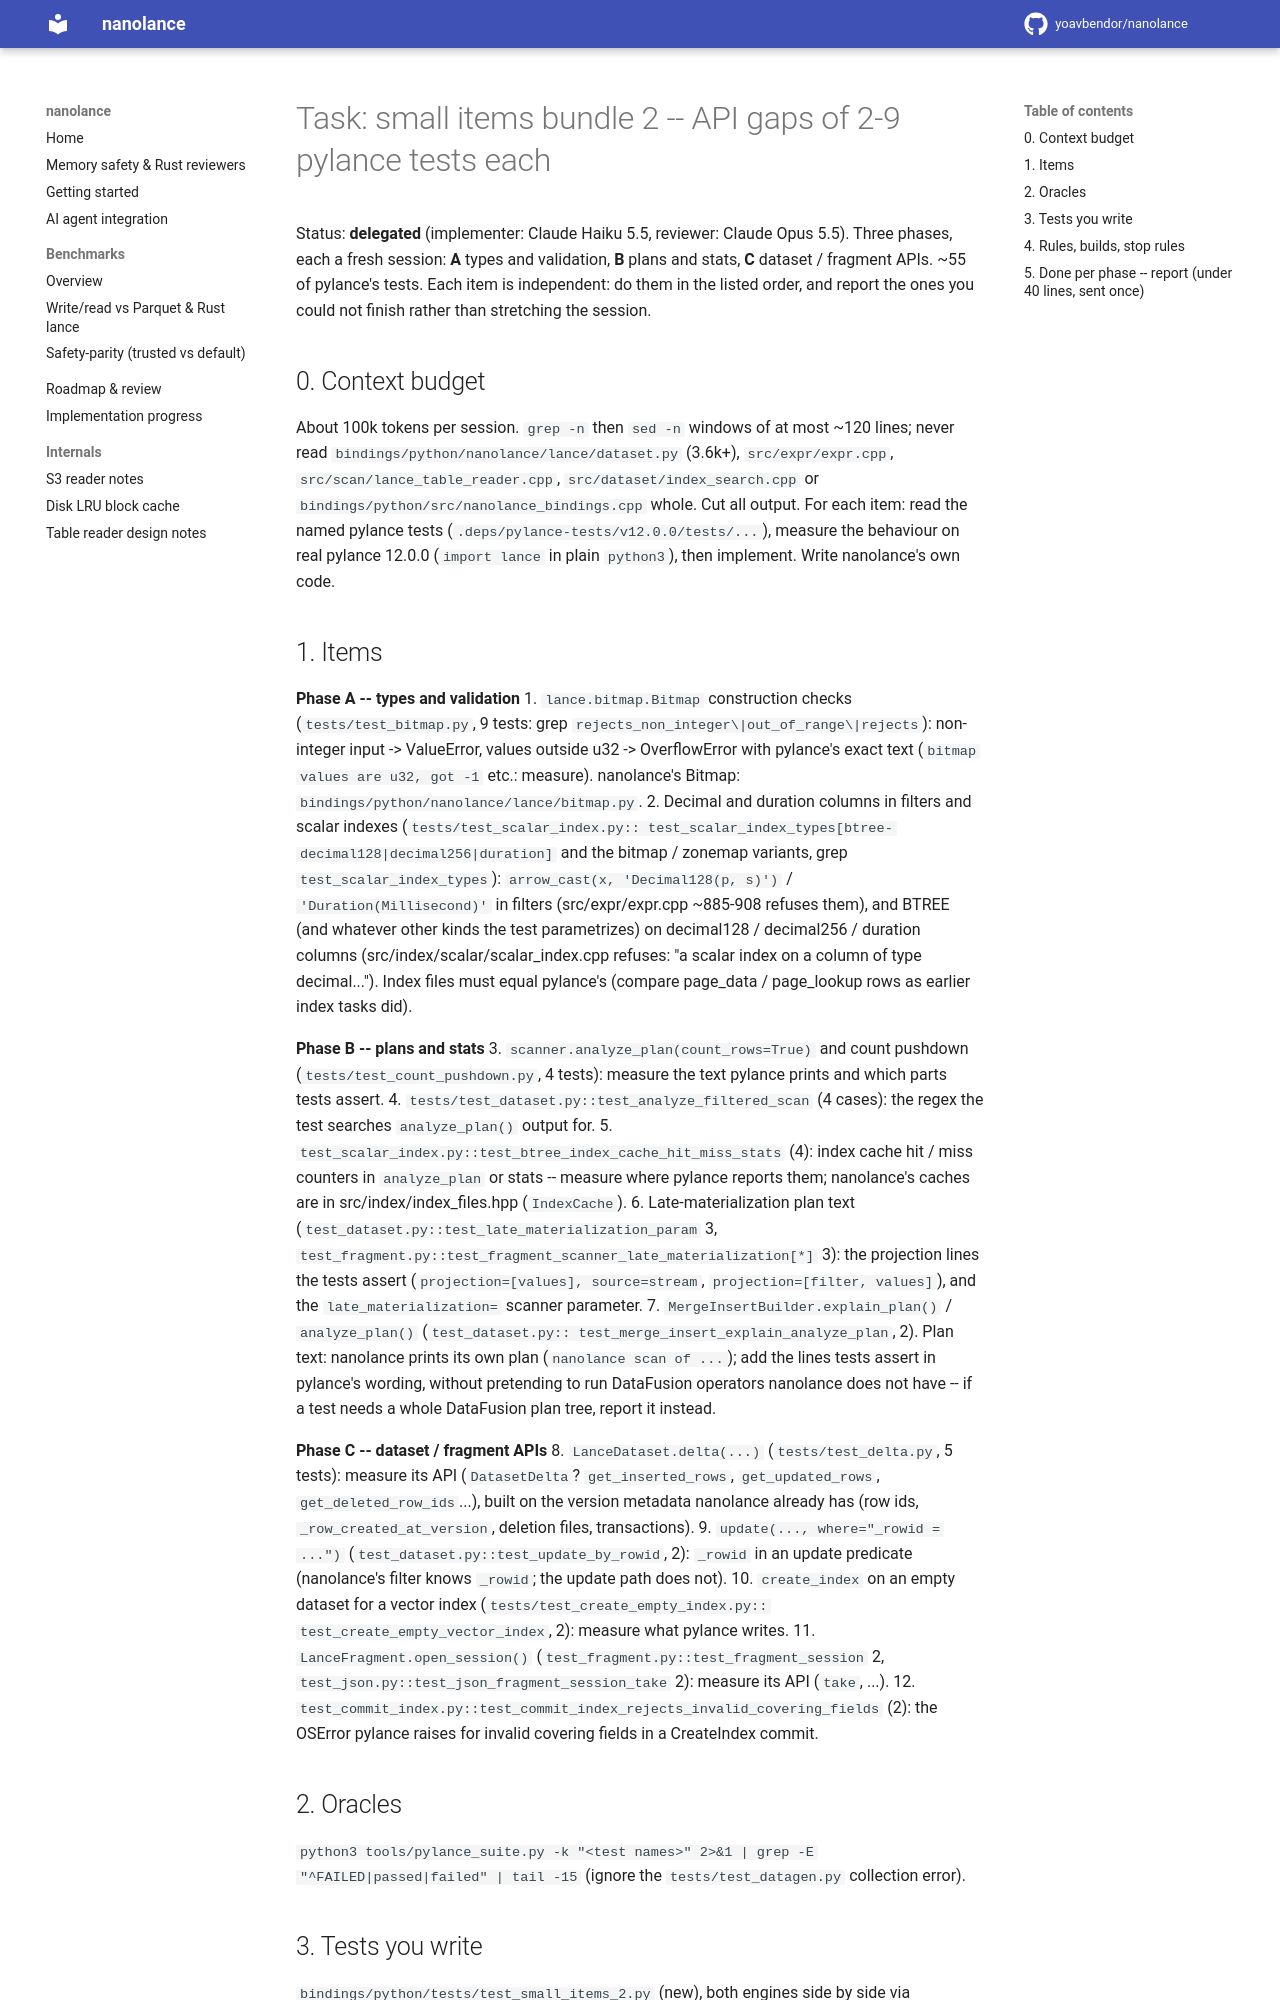

repository: yoavbendor/nanolance · page: tasks/SMALL_ITEMS_2/index.html · generator: mkdocs

# Task: small items bundle 2 -- API gaps of 2-9 pylance tests each

Status: **delegated** (implementer: Claude Haiku 5.5, reviewer: Claude Opus 5.5). Three phases, each a
fresh session: **A** types and validation, **B** plans and stats, **C** dataset / fragment APIs.
~55 of pylance's tests. Each item is independent: do them in the listed order, and report the ones
you could not finish rather than stretching the session.

## 0. Context budget

About 100k tokens per session. `grep -n` then `sed -n` windows of at most ~120 lines; never read
`bindings/python/nanolance/lance/dataset.py` (3.6k+), `src/expr/expr.cpp`, `src/scan/lance_table_reader.cpp`,
`src/dataset/index_search.cpp` or `bindings/python/src/nanolance_bindings.cpp` whole. Cut all output. For each
item: read the named pylance tests (`.deps/pylance-tests/v12.0.0/tests/...`), measure the behaviour
on real pylance 12.0.0 (`import lance` in plain `python3`), then implement. Write nanolance's own code.

## 1. Items

**Phase A -- types and validation**
1. `lance.bitmap.Bitmap` construction checks (`tests/test_bitmap.py`, 9 tests: grep
   `rejects_non_integer\|out_of_range\|rejects`): non-integer input -> ValueError, values outside u32
   -> OverflowError with pylance's exact text (`bitmap values are u32, got -1` etc.: measure).
   nanolance's Bitmap: `bindings/python/nanolance/lance/bitmap.py`.
2. Decimal and duration columns in filters and scalar indexes (`tests/test_scalar_index.py::
   test_scalar_index_types[btree-decimal128|decimal256|duration]` and the bitmap / zonemap variants,
   grep `test_scalar_index_types`): `arrow_cast(x, 'Decimal128(p, s)')` / `'Duration(Millisecond)'`
   in filters (src/expr/expr.cpp ~885-908 refuses them), and BTREE (and whatever other kinds the test
   parametrizes) on decimal128 / decimal256 / duration columns (src/index/scalar/scalar_index.cpp refuses:
   "a scalar index on a column of type decimal..."). Index files must equal pylance's (compare
   page_data / page_lookup rows as earlier index tasks did).

**Phase B -- plans and stats**
3. `scanner.analyze_plan(count_rows=True)` and count pushdown (`tests/test_count_pushdown.py`, 4
   tests): measure the text pylance prints and which parts tests assert.
4. `tests/test_dataset.py::test_analyze_filtered_scan` (4 cases): the regex the test searches
   `analyze_plan()` output for.
5. `test_scalar_index.py::test_btree_index_cache_hit_miss_stats` (4): index cache hit / miss
   counters in `analyze_plan` or stats -- measure where pylance reports them; nanolance's caches are
   in src/index/index_files.hpp (`IndexCache`).
6. Late-materialization plan text (`test_dataset.py::test_late_materialization_param` 3,
   `test_fragment.py::test_fragment_scanner_late_materialization[*]` 3): the projection lines the tests
   assert (`projection=[values], source=stream`, `projection=[filter, values]`), and the
   `late_materialization=` scanner parameter.
7. `MergeInsertBuilder.explain_plan()` / `analyze_plan()` (`test_dataset.py::
   test_merge_insert_explain_analyze_plan`, 2).
Plan text: nanolance prints its own plan (`nanolance scan of ...`); add the lines tests assert in
pylance's wording, without pretending to run DataFusion operators nanolance does not have -- if a test
needs a whole DataFusion plan tree, report it instead.

**Phase C -- dataset / fragment APIs**
8. `LanceDataset.delta(...)` (`tests/test_delta.py`, 5 tests): measure its API (`DatasetDelta`?
   `get_inserted_rows`, `get_updated_rows`, `get_deleted_row_ids`...), built on the version metadata
   nanolance already has (row ids, `_row_created_at_version`, deletion files, transactions).
9. `update(..., where="_rowid = ...")` (`test_dataset.py::test_update_by_rowid`, 2): `_rowid` in an
   update predicate (nanolance's filter knows `_rowid`; the update path does not).
10. `create_index` on an empty dataset for a vector index (`tests/test_create_empty_index.py::
    test_create_empty_vector_index`, 2): measure what pylance writes.
11. `LanceFragment.open_session()` (`test_fragment.py::test_fragment_session` 2,
    `test_json.py::test_json_fragment_session_take` 2): measure its API (`take`, ...).
12. `test_commit_index.py::test_commit_index_rejects_invalid_covering_fields` (2): the OSError pylance
    raises for invalid covering fields in a CreateIndex commit.

## 2. Oracles

`python3 tools/pylance_suite.py -k "<test names>" 2>&1 | grep -E "^FAILED|passed|failed" | tail -15`
(ignore the `tests/test_datagen.py` collection error).

## 3. Tests you write

`bindings/python/tests/test_small_items_2.py` (new), both engines side by side via `require_pylance()`
from `tests.support`, a section per item.
